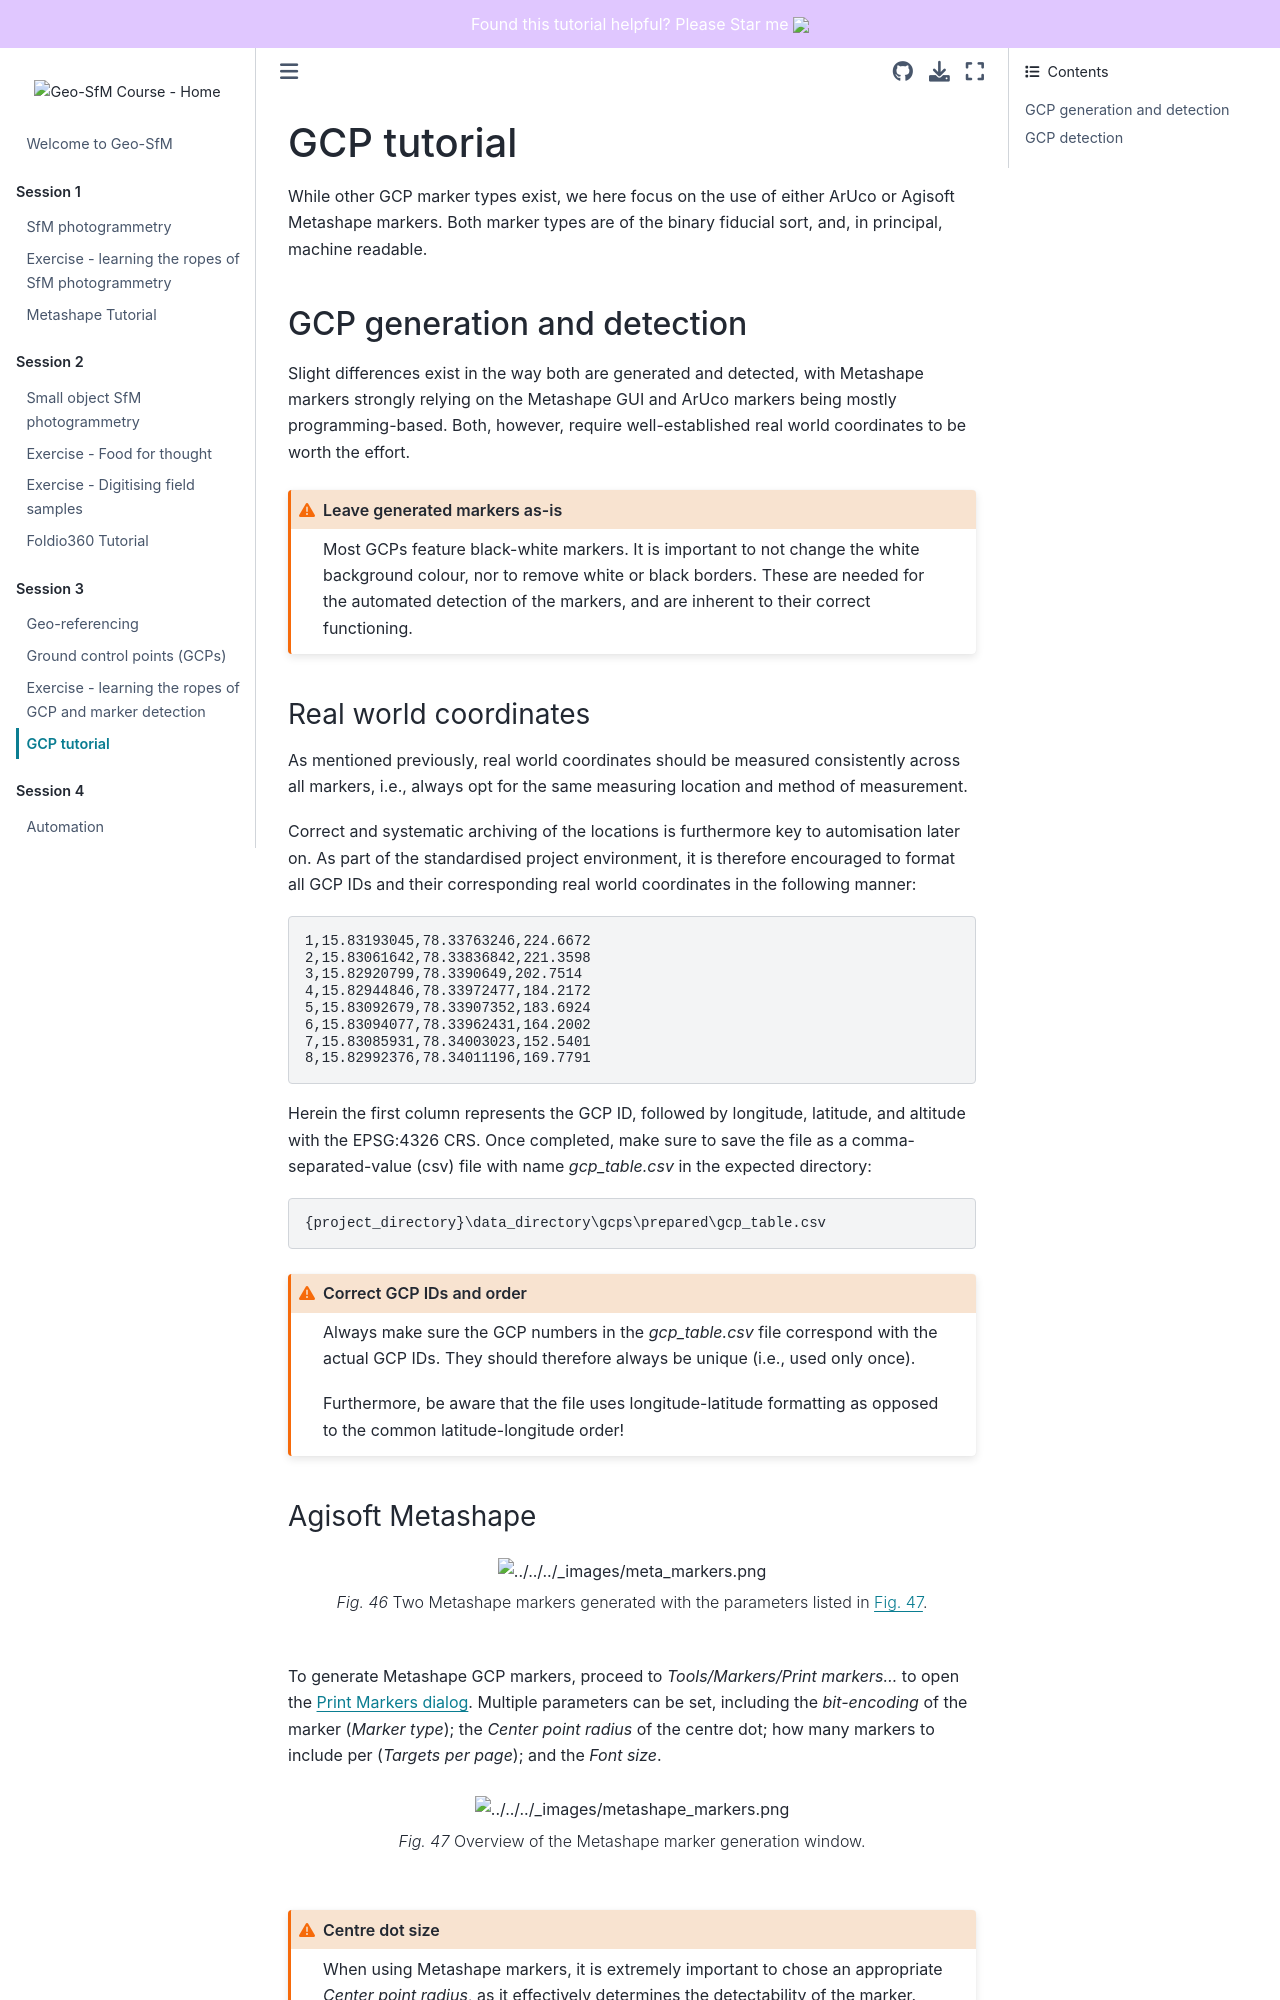

repository: UNISvalbard/Geo-SfM · page: content/lessons/georeferencing/markers.html · generator: jekyll

---
jupytext:
  formats: md:myst
  text_representation:
    extension: .md
    format_name: myst
    format_version: 0.12
    jupytext_version: 1.7.1
kernelspec:
  display_name: Python 3
  language: python
  name: python3
---

(georeferencing:tutorial)=
# GCP tutorial

While other GCP marker types exist, we here focus on the use of either ArUco or Agisoft Metashape markers.
Both marker types are of the binary fiducial sort, and, in principal, machine readable.  

## GCP generation and detection

Slight differences exist in the way both are generated and detected, with Metashape markers strongly relying on the Metashape GUI and ArUco markers being mostly programming-based.
Both, however, require well-established real world coordinates to be worth the effort.

```{admonition} Leave generated markers as-is
:class: warning

Most GCPs feature black-white markers.
It is important to not change the white background colour, nor to remove white or black borders.
These are needed for the automated detection of the markers, and are inherent to their correct functioning.
```

### Real world coordinates

As mentioned previously, real world coordinates should be measured consistently across all markers, i.e., always opt for the same measuring location and method of measurement.

Correct and systematic archiving of the locations is furthermore key to automisation later on.
As part of the standardised project environment, it is therefore encouraged to format all GCP IDs and their corresponding real world coordinates in the following manner:

```
1,15.83193045,78.33763246,224.6672
2,15.83061642,78.33836842,221.3598
3,15.82920799,78.3390649,202.7514
4,15.82944846,78.33972477,184.2172
5,15.83092679,78.33907352,183.6924
6,15.83094077,78.33962431,164.2002
7,15.83085931,78.34003023,152.5401
8,15.82992376,78.34011196,169.7791
```

Herein the first column represents the GCP ID, followed by longitude, latitude, and altitude with the EPSG:4326 CRS.
Once completed, make sure to save the file as a comma-separated-value (csv) file with name *gcp_table.csv* in the expected directory:

```
{project_directory}\data_directory\gcps\prepared\gcp_table.csv
```

```{admonition} Correct GCP IDs and order
:class: warning

Always make sure the GCP numbers in the *gcp_table.csv* file correspond with the actual GCP IDs.
They should therefore always be unique (i.e., used only once).

Furthermore, be aware that the file uses longitude-latitude formatting as opposed to the common latitude-longitude order!
```
